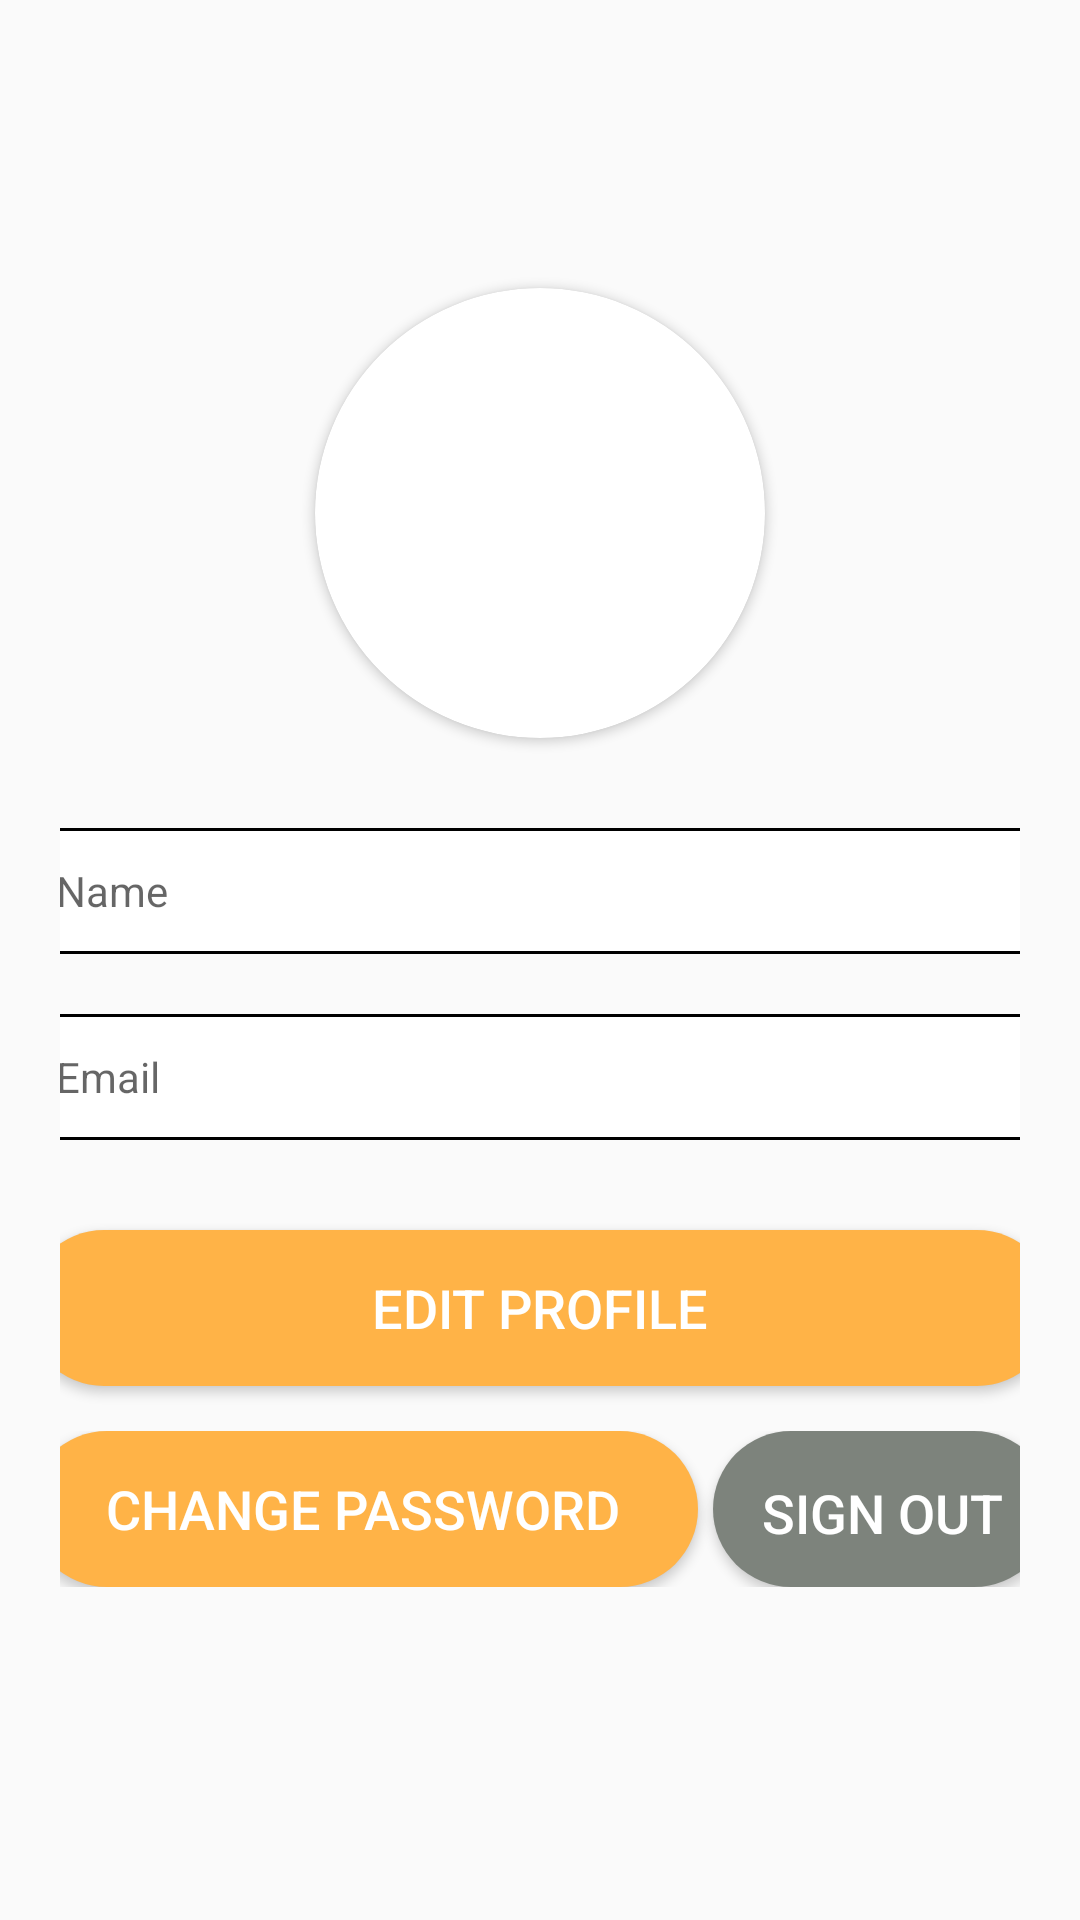

Produce the Android XML layout that renders to this screen, including the resource entries it uses.
<!-- AndroidManifest.xml: application theme Theme.NoteX -->
<!-- res/layout/fragment_profile.xml -->
<?xml version="1.0" encoding="utf-8"?>
<LinearLayout xmlns:android="http://schemas.android.com/apk/res/android"
    xmlns:tools="http://schemas.android.com/tools"
    android:layout_width="match_parent"
    android:layout_height="match_parent"
    xmlns:app="http://schemas.android.com/apk/res-auto"
    tools:context=".ui.fragments.Profile.ProfileFragment"
    android:orientation="vertical"
    android:gravity="center"
    android:padding="20dp">

    <androidx.cardview.widget.CardView
        android:layout_width="150dp"
        android:layout_height="150dp"
        app:cardCornerRadius="150dp"
        >

        <ImageView
            android:id="@+id/userImage"
            android:scaleType="centerCrop"
            android:layout_width="match_parent"
            android:layout_height="match_parent"
            tools:src="@tools:sample/avatars"
            />
    </androidx.cardview.widget.CardView>


    <TextView
        android:id="@+id/editTextTextName"
        android:layout_width="343dp"
        android:layout_height="42dp"
        android:hint="Name"
        android:paddingLeft="10dp"
        android:gravity="center_vertical"
        android:background="@drawable/inpt1"
        android:layout_marginTop="30dp"
        android:textColor="@color/black"
        />

    <TextView
        android:id="@+id/editTextTextEmailAddress"
        android:layout_width="343dp"
        android:layout_height="42dp"
        android:ems="10"
        android:hint="Email"
        android:paddingLeft="10dp"
        android:gravity="center_vertical"
        android:background="@drawable/inpt1"
        android:layout_marginTop="20dp"
        android:textColor="@color/black"
        />

    <Button
        android:id="@+id/editProfilebutton"
        android:layout_width="343dp"
        android:layout_height="52dp"
        android:background="@drawable/btn1"
        android:text="Edit Profile"
        android:textColor="@color/white"
        android:textSize="18dp"
        android:layout_marginTop="30dp"
        />

    <LinearLayout
        android:layout_width="match_parent"
        android:layout_height="wrap_content"
        android:orientation="horizontal"
        android:gravity="center"
        android:paddingTop="15dp"
        android:paddingBottom="15dp"
        >
        <Button
            android:id="@+id/changePasswordbutton"
            android:layout_width="223dp"
            android:layout_height="52dp"
            android:background="@drawable/btn1"
            android:text="Change Password"
            android:textColor="@color/white"
            android:textSize="18dp"
            />

        <Button
            android:id="@+id/signOutButton"
            android:layout_width="113dp"
            android:layout_height="52dp"
            android:background="@drawable/btn5"
            android:padding="15dp"
            android:textColor="@color/white"
            android:text="Sign Out"
            android:textSize="18dp"
            android:layout_marginLeft="5dp"
            />

    </LinearLayout>



</LinearLayout>
<!-- resources referenced by this layout -->
<resources>
  <color name="black">#FF000000</color>
  <color name="white">#FFFFFFFF</color>
  <!-- drawable btn1 (drawable) -->
  <?xml version="1.0" encoding="utf-8"?>
  <shape android:shape="rectangle"
      xmlns:android="http://schemas.android.com/apk/res/android">
  
      <gradient android:startColor="@color/base" android:centerColor="@color/base" android:endColor="@color/base" android:width="5dp"/>
  
      <corners android:radius="50dp" />
  
  </shape>
  <!-- drawable btn5 (drawable) -->
  <?xml version="1.0" encoding="utf-8"?>
  <shape android:shape="rectangle"
      xmlns:android="http://schemas.android.com/apk/res/android">
  
      <gradient android:startColor="#7D837C" android:centerColor="#7D837C" android:endColor="#7D837C" android:width="5dp"/>
  
      <corners android:radius="50dp" />
  
  </shape>
  <!-- drawable inpt1 (drawable) -->
  <?xml version="1.0" encoding="utf-8"?>
  <selector android:shape="rectangle" xmlns:android="http://schemas.android.com/apk/res/android">
  
      <item android:state_enabled="true" android:state_focused="true">
          <shape android:shape="rectangle">
              <solid android:color="@color/white"/>
              <corners android:radius="3dp"/>
              <stroke android:color="#3030EF" android:width="1dp"/>
          </shape>
      </item>
  
      <item android:state_enabled="true">
          <shape android:shape="rectangle">
              <solid android:color="@color/white"/>
              <corners android:radius="3dp"/>
              <stroke android:color="#000000" android:width="1dp"/>
          </shape>
      </item>
  
  </selector>
  <style name="Theme.NoteX" parent="Base.Theme.NoteX" />
  <color name="base">#FFFFB347</color>
  <style name="Base.Theme.NoteX" parent="Theme.AppCompat.DayNight.NoActionBar">
          
          
      </style>
</resources>
